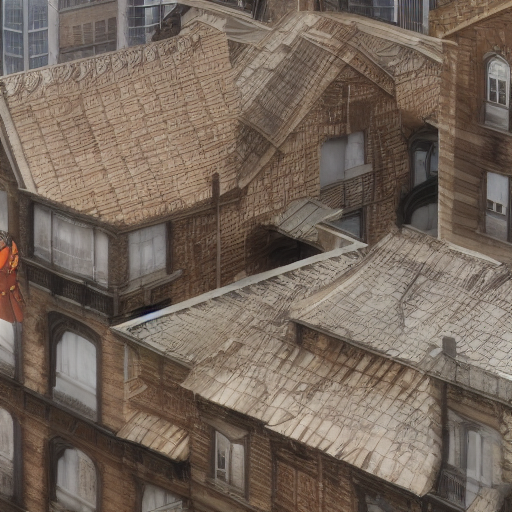
Generation parameters embedded in this image by AUTOMATIC1111 Stable Diffusion web UI or a fork of it (Forge, ...) (PNG 'parameters' text chunk):
three people<lora:AOT v160423 v1_5 230pics 7iter:1> in uniform  standing on a roof with an ODM, extremely detailed,
Negative prompt: off-center, blurry, out of focus
Steps: 81, Sampler: Euler a, CFG scale: 7, Seed: 2574078065, Size: 512x512, Model hash: 6ce0161689, Model: v1-5-pruned-emaonly